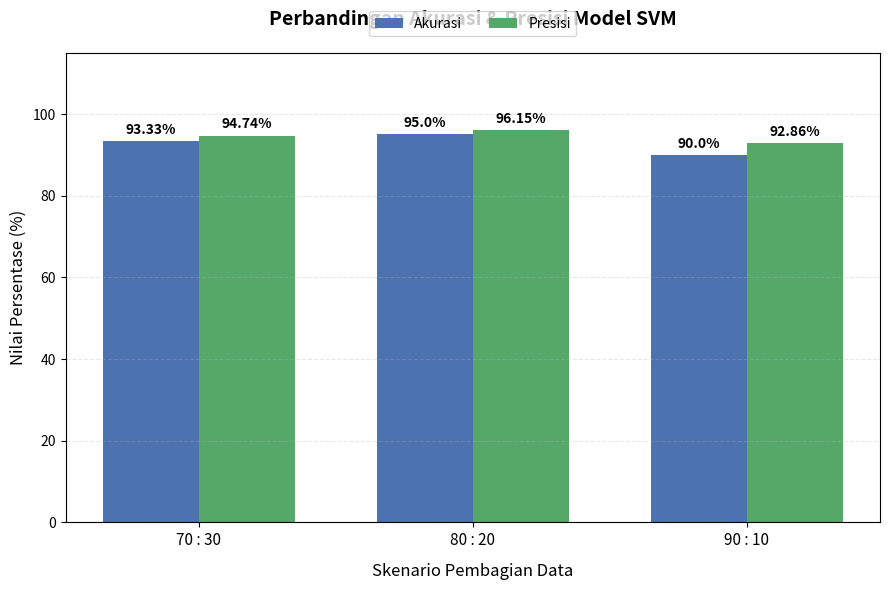

This figure's Python source:
import matplotlib.pyplot as plt
import numpy as np

# ==========================================
# 1. INPUT DATA HASIL PENGUJIAN (EDIT DISINI)
# ==========================================
# Masukkan angka dari hasil run terminalmu!
# Urutan: [Skenario 70:30, Skenario 80:20, Skenario 90:10]

data_hasil = {
    'Akurasi':   [93.33, 95.00, 90.00],  # Ganti dengan angka aslimu
    'Presisi':   [94.74, 96.15, 92.86]   # Ganti dengan angka aslimu
}

labels_skenario = ['70 : 30', '80 : 20', '90 : 10']

# ==========================================
# 2. KONFIGURASI GRAFIK GROUPED BAR
# ==========================================
plt.figure(figsize=(9, 6)) # Ukuran gambar

x = np.arange(len(labels_skenario))  # Lokasi label sumbu X
width = 0.35  # Lebar batang (lebih lebar karena cuma 2 batang)

# Membuat 2 batang berdampingan
rects1 = plt.bar(x - width/2, data_hasil['Akurasi'], width, label='Akurasi', color='#4c72b0') # Biru
rects2 = plt.bar(x + width/2, data_hasil['Presisi'], width, label='Presisi', color='#55a868') # Hijau

# ==========================================
# 3. LABEL DAN JUDUL
# ==========================================
plt.ylabel('Nilai Persentase (%)', fontsize=12)
plt.xlabel('Skenario Pembagian Data', fontsize=12, labelpad=10)
plt.title('Perbandingan Akurasi & Presisi Model SVM', fontsize=14, fontweight='bold', pad=20)
plt.xticks(x, labels_skenario, fontsize=11)
plt.ylim(0, 115)  # Batas atas sumbu Y supaya angka tidak kepotong
plt.legend(loc='lower center', bbox_to_anchor=(0.5, 1.02), ncol=2) # Posisi legenda di atas
plt.grid(axis='y', linestyle='--', alpha=0.3)

# ==========================================
# 4. FUNGSI MENAMPILKAN ANGKA DI ATAS BATANG
# ==========================================
def autolabel(rects):
    """Menempelkan label angka di atas setiap batang"""
    for rect in rects:
        height = rect.get_height()
        plt.annotate(f'{height}%',
                    xy=(rect.get_x() + rect.get_width() / 2, height),
                    xytext=(0, 3),  # Jarak teks dari batang
                    textcoords="offset points",
                    ha='center', va='bottom', fontsize=10, fontweight='bold')

autolabel(rects1)
autolabel(rects2)

# ==========================================
# 5. SIMPAN DAN TAMPILKAN
# ==========================================
plt.tight_layout()
nama_file = 'grafik_akurasi_presisi_final.png'
plt.savefig(nama_file, dpi=300)

print(f"BERHASIL! Grafik tersimpan sebagai: {nama_file}")
plt.show()
